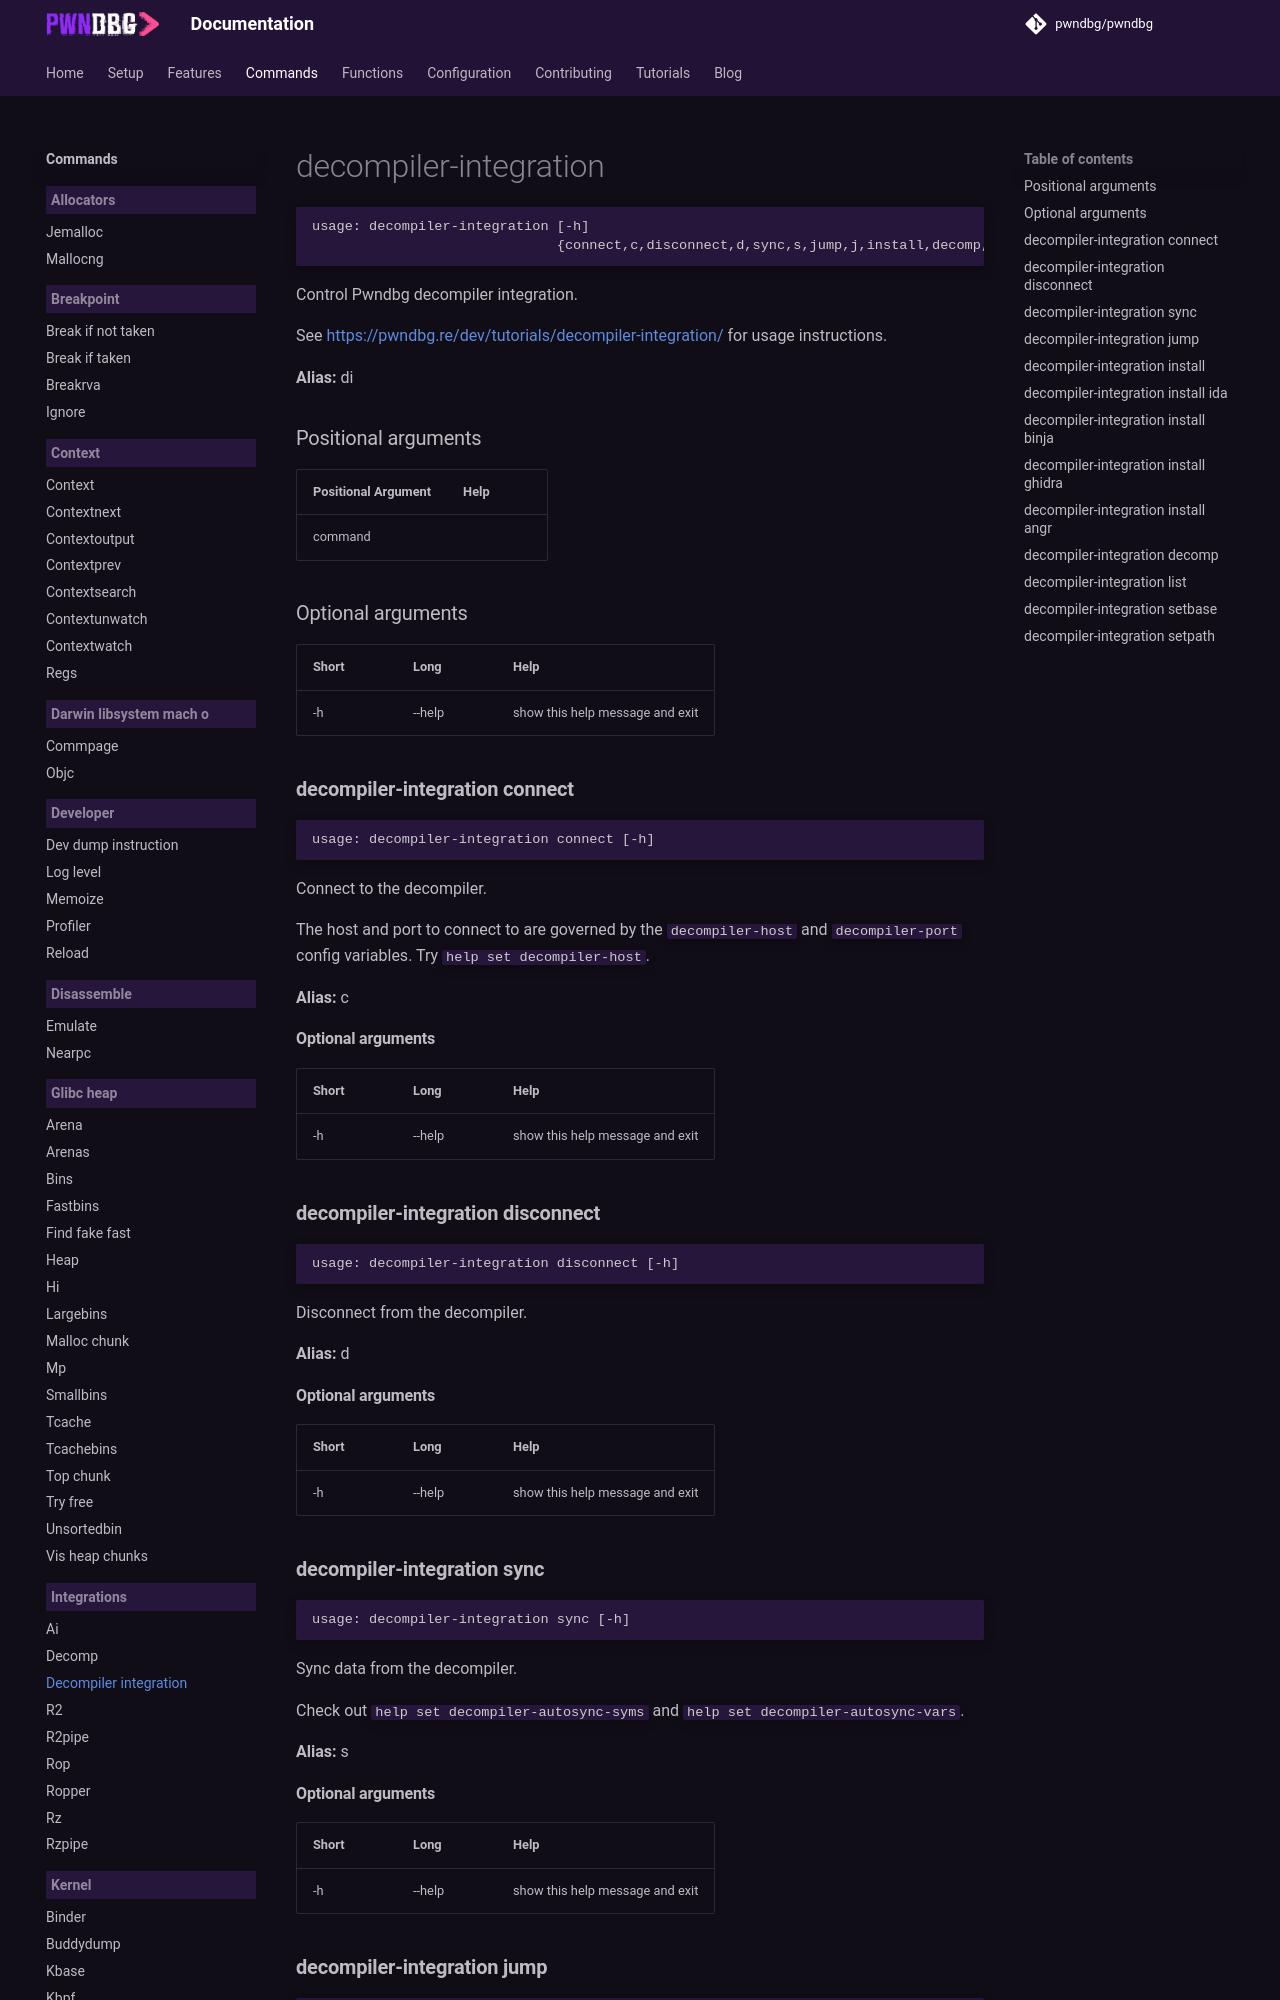

repository: pwndbg/pwndbg · page: dev/commands/integrations/decompiler-integration/index.html · generator: mkdocs

<!-- THIS PART OF THIS FILE IS AUTOGENERATED. DO NOT MODIFY IT. See scripts/generate-docs.sh -->
# decompiler-integration

```text
usage: decompiler-integration [-h]
                              {connect,c,disconnect,d,sync,s,jump,j,install,decomp,list,l,setbase,setpath} ...

```

Control Pwndbg decompiler integration.

See https://pwndbg.re/dev/tutorials/decompiler-integration/ for usage instructions.

**Alias:** di
### Positional arguments

|Positional Argument|Help|
| :--- | :--- |
|command||

### Optional arguments

|Short|Long|Help|
| :--- | :--- | :--- |
|-h|--help|show this help message and exit|

### **decompiler-integration connect**

```text
usage: decompiler-integration connect [-h]

```

Connect to the decompiler.

The host and port to connect to are governed by the `decompiler-host`
and `decompiler-port` config variables. Try `help set decompiler-host`.

**Alias:** c
#### Optional arguments

|Short|Long|Help|
| :--- | :--- | :--- |
|-h|--help|show this help message and exit|

### **decompiler-integration disconnect**

```text
usage: decompiler-integration disconnect [-h]

```

Disconnect from the decompiler.

**Alias:** d
#### Optional arguments

|Short|Long|Help|
| :--- | :--- | :--- |
|-h|--help|show this help message and exit|

### **decompiler-integration sync**

```text
usage: decompiler-integration sync [-h]

```

Sync data from the decompiler.

Check out `help set decompiler-autosync-syms` and `help set decompiler-autosync-vars`.

**Alias:** s
#### Optional arguments

|Short|Long|Help|
| :--- | :--- | :--- |
|-h|--help|show this help message and exit|

### **decompiler-integration jump**

```text
usage: decompiler-integration jump [-h] [addr]

```

Make the decompiler's cursor jump to the PC.

Check out `help set decompiler-autojump`.

**Alias:** j
#### Positional arguments

|Positional Argument|Help|
| :--- | :--- |
|jump_addr|Address to jump to. (default: pc)|
